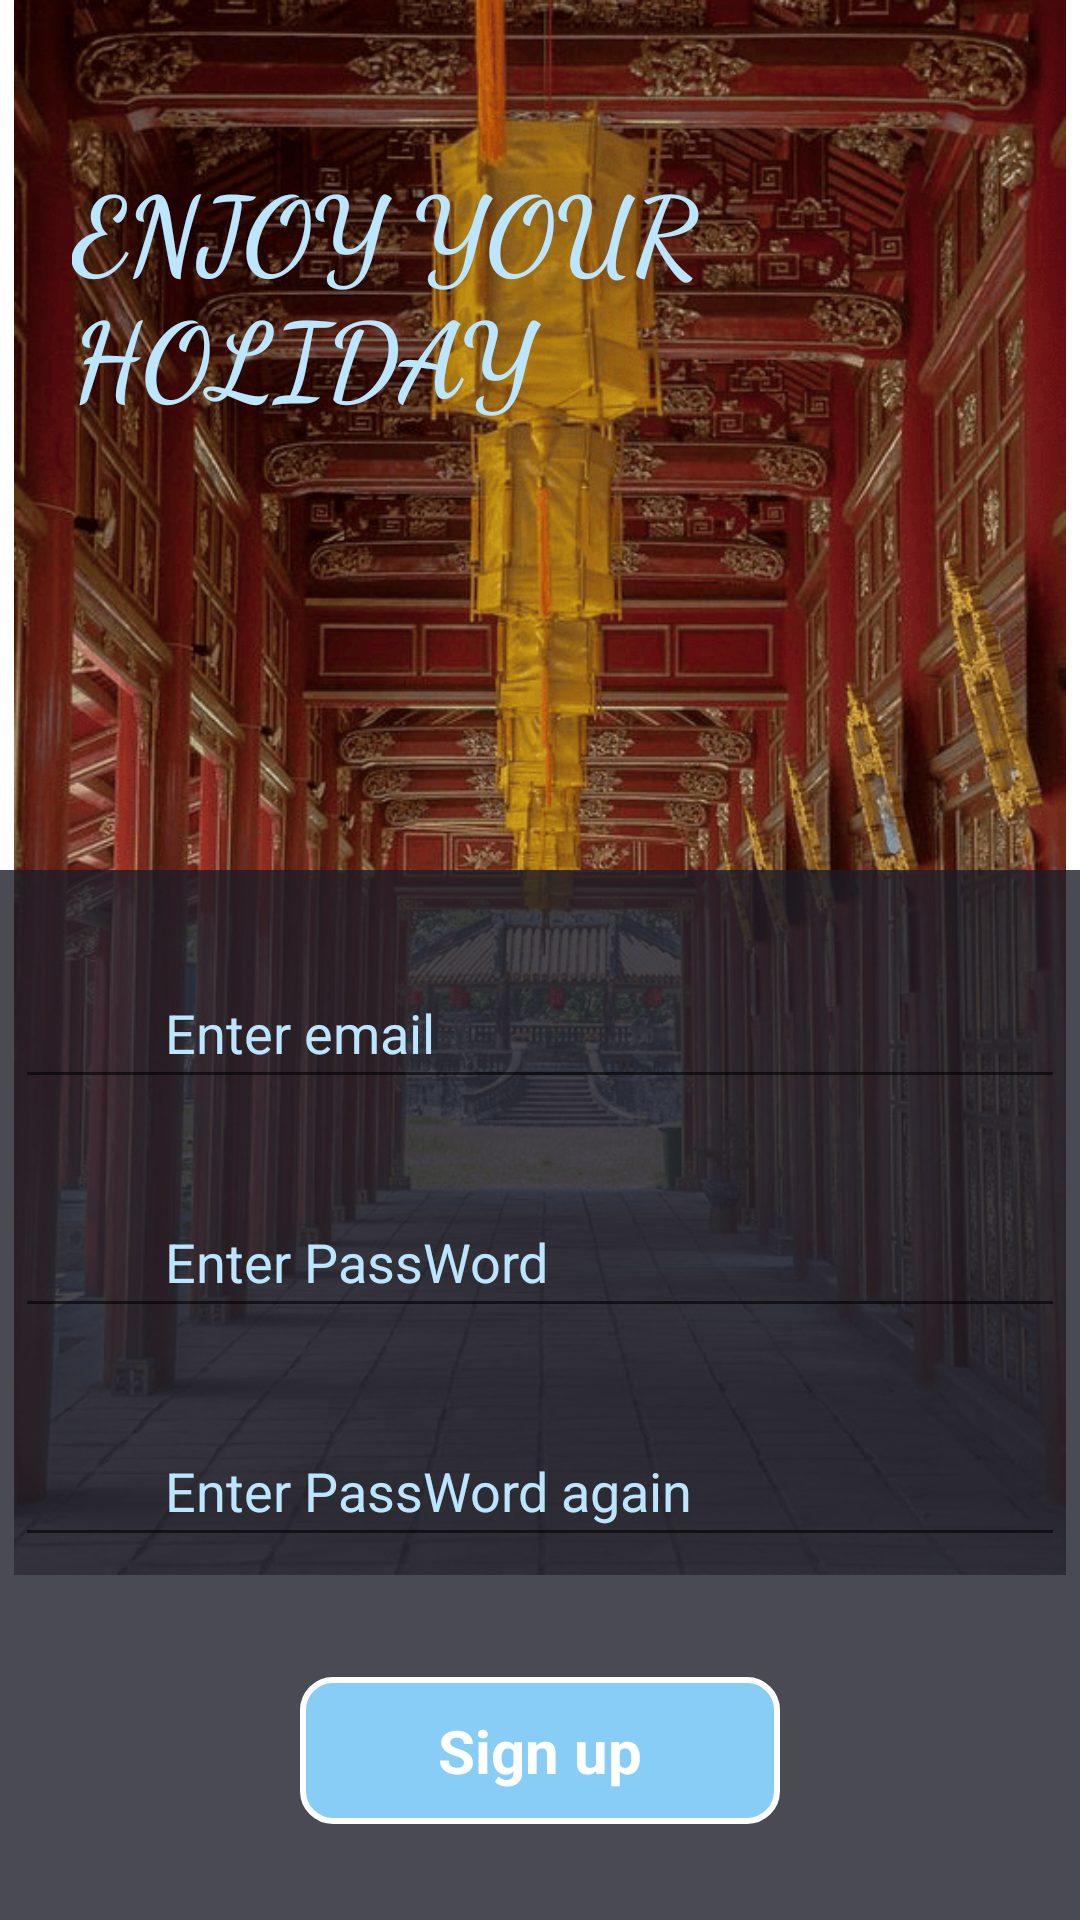

Write the Android layout XML for this screen, with the resource values it uses.
<!-- AndroidManifest.xml: application theme Theme.TravelInVietNam_App -->
<!-- res/layout/activity_register.xml -->
<?xml version="1.0" encoding="utf-8"?>
<androidx.constraintlayout.widget.ConstraintLayout xmlns:android="http://schemas.android.com/apk/res/android"
    xmlns:app="http://schemas.android.com/apk/res-auto"
    xmlns:tools="http://schemas.android.com/tools"
    android:layout_width="match_parent"
    android:layout_height="match_parent"
    tools:context=".Activity.ActivityRegister">

    <androidx.constraintlayout.widget.ConstraintLayout
        android:layout_width="match_parent"
        android:layout_height="match_parent"
        android:layout_marginBottom="115dp"
        app:layout_constraintBottom_toBottomOf="parent">

        <ImageView
            android:id="@+id/imageView"
            android:layout_width="match_parent"
            android:layout_height="match_parent"


            app:srcCompat="@drawable/intro_pic"
            tools:ignore="MissingConstraints"
            tools:layout_editor_absoluteX="0dp"
            tools:layout_editor_absoluteY="0dp" />

    </androidx.constraintlayout.widget.ConstraintLayout>

    <androidx.constraintlayout.widget.ConstraintLayout
        android:id="@+id/constraintLayout"
        android:layout_width="match_parent"
        android:layout_height="350dp"
        android:background="#CB1C1C28"
        app:layout_constraintBottom_toBottomOf="parent"
        app:layout_constraintEnd_toEndOf="parent"
        app:layout_constraintStart_toStartOf="parent">

        <EditText
            android:id="@+id/editTextTextPersonName2"
            android:layout_width="350dp"
            android:layout_height="wrap_content"
            android:layout_marginTop="32dp"
            android:ems="10"
            android:hint="Enter PassWord again"
            android:inputType="textPersonName"
            android:paddingHorizontal="50dp"
            android:paddingVertical="10dp"
            android:textColor="@color/xanh5"

            android:textColorHint="@color/xanh5"
            app:layout_constraintEnd_toEndOf="parent"
            app:layout_constraintStart_toStartOf="parent"
            app:layout_constraintTop_toBottomOf="@+id/editTextTextPersonName3"
            app:startIconDrawable="@drawable/ic_email" />

        <EditText
            android:id="@+id/editTextTextPersonName"
            android:layout_width="350dp"
            android:layout_height="wrap_content"
            android:layout_marginTop="32dp"
            android:ems="10"
            android:hint="Enter email "
            android:inputType="textPersonName"
            android:paddingHorizontal="50dp"
            android:paddingVertical="10dp"
            android:textColor="@color/xanh5"
            android:textColorHint="@color/xanh5"

            app:layout_constraintEnd_toEndOf="parent"
            app:layout_constraintHorizontal_bias="0.508"
            app:layout_constraintStart_toStartOf="parent"
            app:layout_constraintTop_toTopOf="parent" />

        <EditText
            android:id="@+id/editTextTextPersonName3"
            android:layout_width="350dp"
            android:layout_height="wrap_content"
            android:layout_marginTop="32dp"
            android:ems="10"
            android:hint="Enter PassWord "
            android:inputType="textPersonName"
            android:paddingHorizontal="50dp"
            android:paddingVertical="10dp"
            android:textColor="@color/xanh5"
            android:textColorHint="@color/xanh5"

            app:layout_constraintEnd_toEndOf="parent"
            app:layout_constraintStart_toStartOf="parent"
            app:layout_constraintTop_toBottomOf="@+id/editTextTextPersonName"
            app:startIconDrawable="@drawable/ic_email" />

        <androidx.constraintlayout.widget.ConstraintLayout
            android:id="@+id/textview5"
            android:layout_width="0dp"
            android:layout_height="49dp"
            android:layout_marginStart="100dp"
            android:layout_marginEnd="100dp"
            android:layout_marginBottom="32dp"
            android:background="@drawable/btn"
            android:backgroundTint="@null"
            android:textColor="@color/white"

            android:textSize="20dp"
            app:layout_constraintBottom_toBottomOf="parent"
            app:layout_constraintEnd_toEndOf="parent"
            app:layout_constraintHorizontal_bias="0.0"
            app:layout_constraintStart_toStartOf="parent">

            <TextView
                android:id="@+id/textView3"
                android:layout_width="wrap_content"
                android:layout_height="wrap_content"
                android:text="Sign up"
                android:textColor="#fff"
                android:textSize="20dp"
                android:textStyle="bold"
                app:layout_constraintBottom_toBottomOf="parent"
                app:layout_constraintEnd_toEndOf="parent"
                app:layout_constraintStart_toStartOf="parent"
                app:layout_constraintTop_toTopOf="parent" />
        </androidx.constraintlayout.widget.ConstraintLayout>


    </androidx.constraintlayout.widget.ConstraintLayout>

    <TextView
        android:id="@+id/textView"
        android:layout_width="wrap_content"
        android:layout_height="wrap_content"
        android:layout_marginStart="24dp"
        android:layout_marginBottom="148dp"
        android:text="ENJOY YOUR HOLIDAY"
        android:fontFamily="cursive"
        android:textColor="@color/xanh5"
        android:textSize="35dp"
        android:textStyle="bold"
        app:layout_constraintBottom_toTopOf="@+id/constraintLayout"
        app:layout_constraintStart_toStartOf="parent" />

</androidx.constraintlayout.widget.ConstraintLayout>
<!-- resources referenced by this layout -->
<resources>
  <color name="white">#FFFFFFFF</color>
  <color name="xanh5">#BCE6FF</color>
  <!-- drawable btn (drawable) -->
  <?xml version="1.0" encoding="utf-8"?>
  <selector xmlns:android="http://schemas.android.com/apk/res/android">
  
      <item>
          <shape>
              <solid android:color="@color/xanh4"/>
              <corners android:radius="10dp"/>
              <stroke android:width="2dp" android:color="@color/white"/>
          </shape>
      </item>
  
  </selector>
  <!-- drawable intro_pic: png bitmap (drawable, 299756 bytes) -->
  <style name="Theme.TravelInVietNam_App" parent="Base.Theme.TravelInVietNam_App" />
  <color name="xanh4">#88CDF6</color>
  <style name="Base.Theme.TravelInVietNam_App" parent="Theme.MaterialComponents.DayNight.NoActionBar">
          
          
      </style>
</resources>
